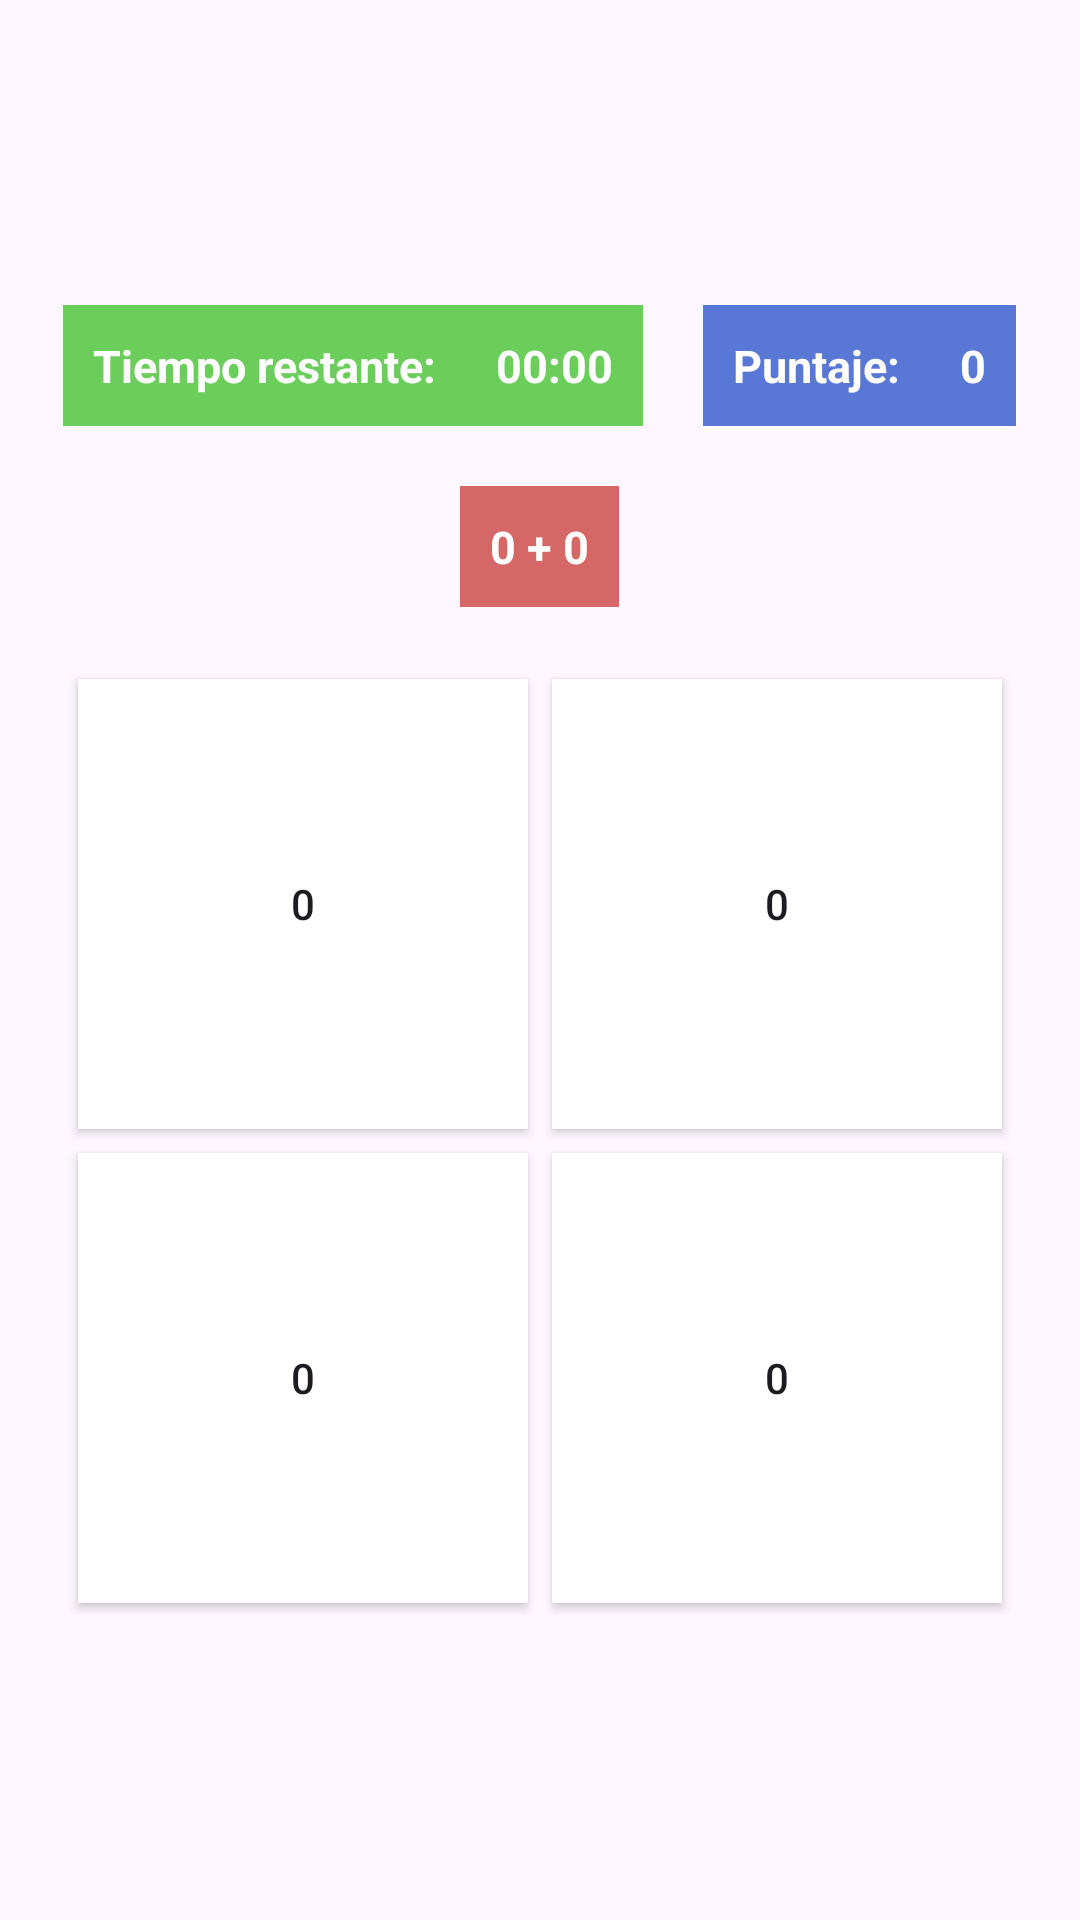

Here is an Android app screen rendered from its layout file. Give the layout XML and the strings, colors and styles it references.
<!-- AndroidManifest.xml: application theme Theme.MindTraining -->
<!-- res/layout/activity_game.xml -->
<?xml version="1.0" encoding="utf-8"?>
<LinearLayout xmlns:android="http://schemas.android.com/apk/res/android"
    xmlns:app="http://schemas.android.com/apk/res-auto"
    xmlns:tools="http://schemas.android.com/tools"
    android:id="@+id/main"
    android:layout_width="match_parent"
    android:layout_height="match_parent"
    tools:context=".GameActivity"
    android:orientation="vertical"
    android:gravity="center">

    <LinearLayout
        android:gravity="center"
        android:layout_width="wrap_content"
        android:layout_height="wrap_content">

        <LinearLayout
            android:background="#6BCE5B"
            android:orientation="horizontal"
            android:gravity="center"
            android:layout_width="wrap_content"
            android:layout_height="wrap_content">

            <TextView
                android:textColor="#FFFFFF"
                android:padding="10dp"
                android:textSize="15dp"
                android:textStyle="bold"
                android:text="Tiempo restante:"
                android:layout_width="wrap_content"
                android:layout_height="wrap_content"
                android:gravity="center"/>

            <TextView
                android:textColor="#FFFFFF"
                android:padding="10dp"
                android:textSize="15dp"
                android:textStyle="bold"
                android:id="@+id/timeLeftText"
                android:text="00:00"
                android:layout_width="wrap_content"
                android:layout_height="wrap_content"
                />
        </LinearLayout>

        <Space
            android:layout_width="20dp"
            android:layout_height="wrap_content"/>

        <LinearLayout
            android:background="#5978D5"
            android:orientation="horizontal"
            android:gravity="center"
            android:layout_width="wrap_content"
            android:layout_height="wrap_content">

            <TextView
                android:textColor="#FFFFFF"
                android:padding="10dp"
                android:textSize="15dp"
                android:textStyle="bold"
                android:text="Puntaje:"
                android:layout_width="wrap_content"
                android:layout_height="wrap_content"/>

            <TextView
                android:textColor="#FFFFFF"
                android:padding="10dp"
                android:textSize="15dp"
                android:textStyle="bold"
                android:id="@+id/scoreText"
                android:text="0"
                android:layout_width="wrap_content"
                android:layout_height="wrap_content"/>
        </LinearLayout>

    </LinearLayout>

    <Space
        android:layout_width="wrap_content"
        android:layout_height="20dp"/>

    <TextView
        android:background="#D56767"
        android:textColor="#FFFFFF"
        android:padding="10dp"
        android:textSize="15dp"
        android:textStyle="bold"
        android:id="@+id/operationText"
        android:text="0 + 0"
        android:layout_width="wrap_content"
        android:layout_height="wrap_content"/>

    <Space
        android:layout_width="wrap_content"
        android:layout_height="20dp"/>

    <GridLayout
        android:layout_width="wrap_content"
        android:layout_height="wrap_content"
        android:useDefaultMargins="true">

        <Button
            android:id="@+id/opt0"
            android:text="0"
            android:layout_column="0"
            android:layout_row="0"
            android:layout_width="150dp"
            android:layout_height="150dp"
            android:gravity="center"
            android:background="@color/cardview_light_background"
            />

        <Button
            android:id="@+id/opt1"
            android:text="0"
            android:layout_column="1"
            android:layout_row="0"
            android:layout_width="150dp"
            android:layout_height="150dp"
            android:gravity="center"
            android:background="@color/cardview_light_background"
            />

        <Button
            android:id="@+id/opt2"
            android:text="0"
            android:layout_column="0"
            android:layout_row="1"
            android:layout_width="150dp"
            android:layout_height="150dp"
            android:gravity="center"
            android:background="@color/cardview_light_background"
            />

        <Button
            android:id="@+id/opt3"
            android:text="0"
            android:layout_column="1"
            android:layout_row="1"
            android:layout_width="150dp"
            android:layout_height="150dp"
            android:gravity="center"
            android:background="@color/cardview_light_background"
            />


    </GridLayout>

</LinearLayout>
<!-- resources referenced by this layout -->
<resources>
  <style name="Theme.MindTraining" parent="Base.Theme.MindTraining" />
  <style name="Base.Theme.MindTraining" parent="Theme.Material3.DayNight.NoActionBar">
          
          
      </style>
</resources>
